The GitHub repository anatu/CS231n-Project-2019 contains a labelled image folder "dataset-split" with 7 categories: cardboard, compost, glass, metal, paper, plastic, trash. Examples follow, each with its label.

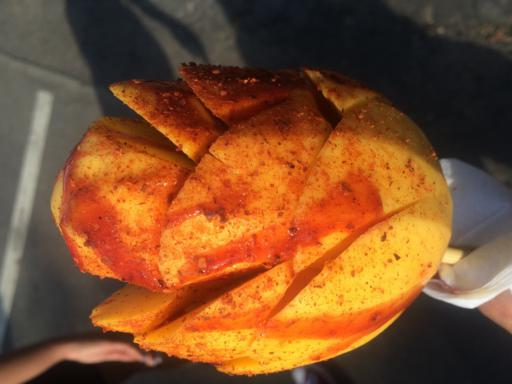
Label: compost

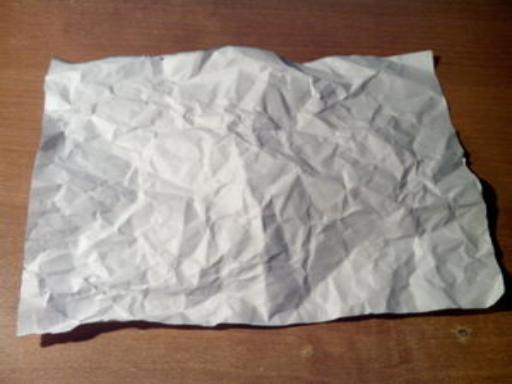
Label: paper

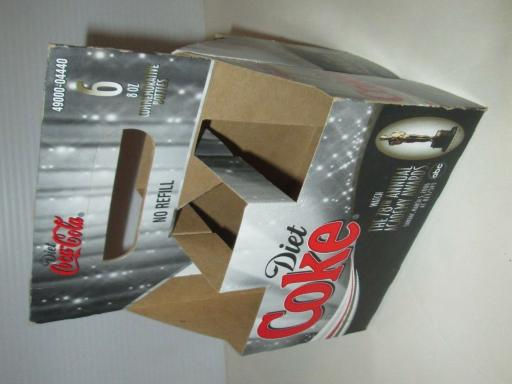
Label: cardboard

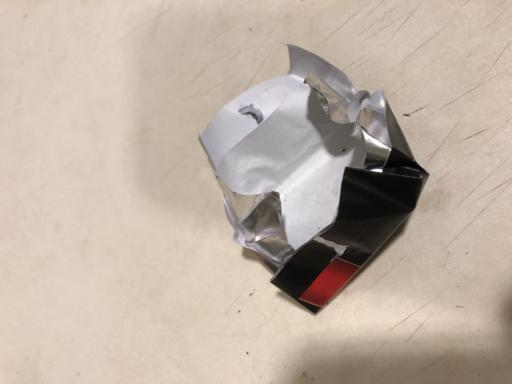
Label: trash

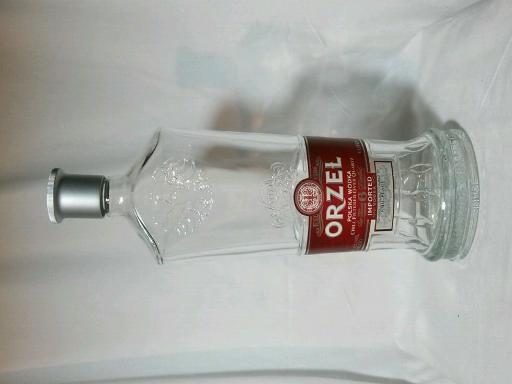
Label: glass

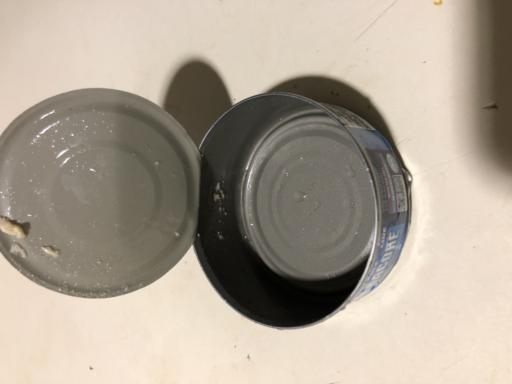
Label: metal
